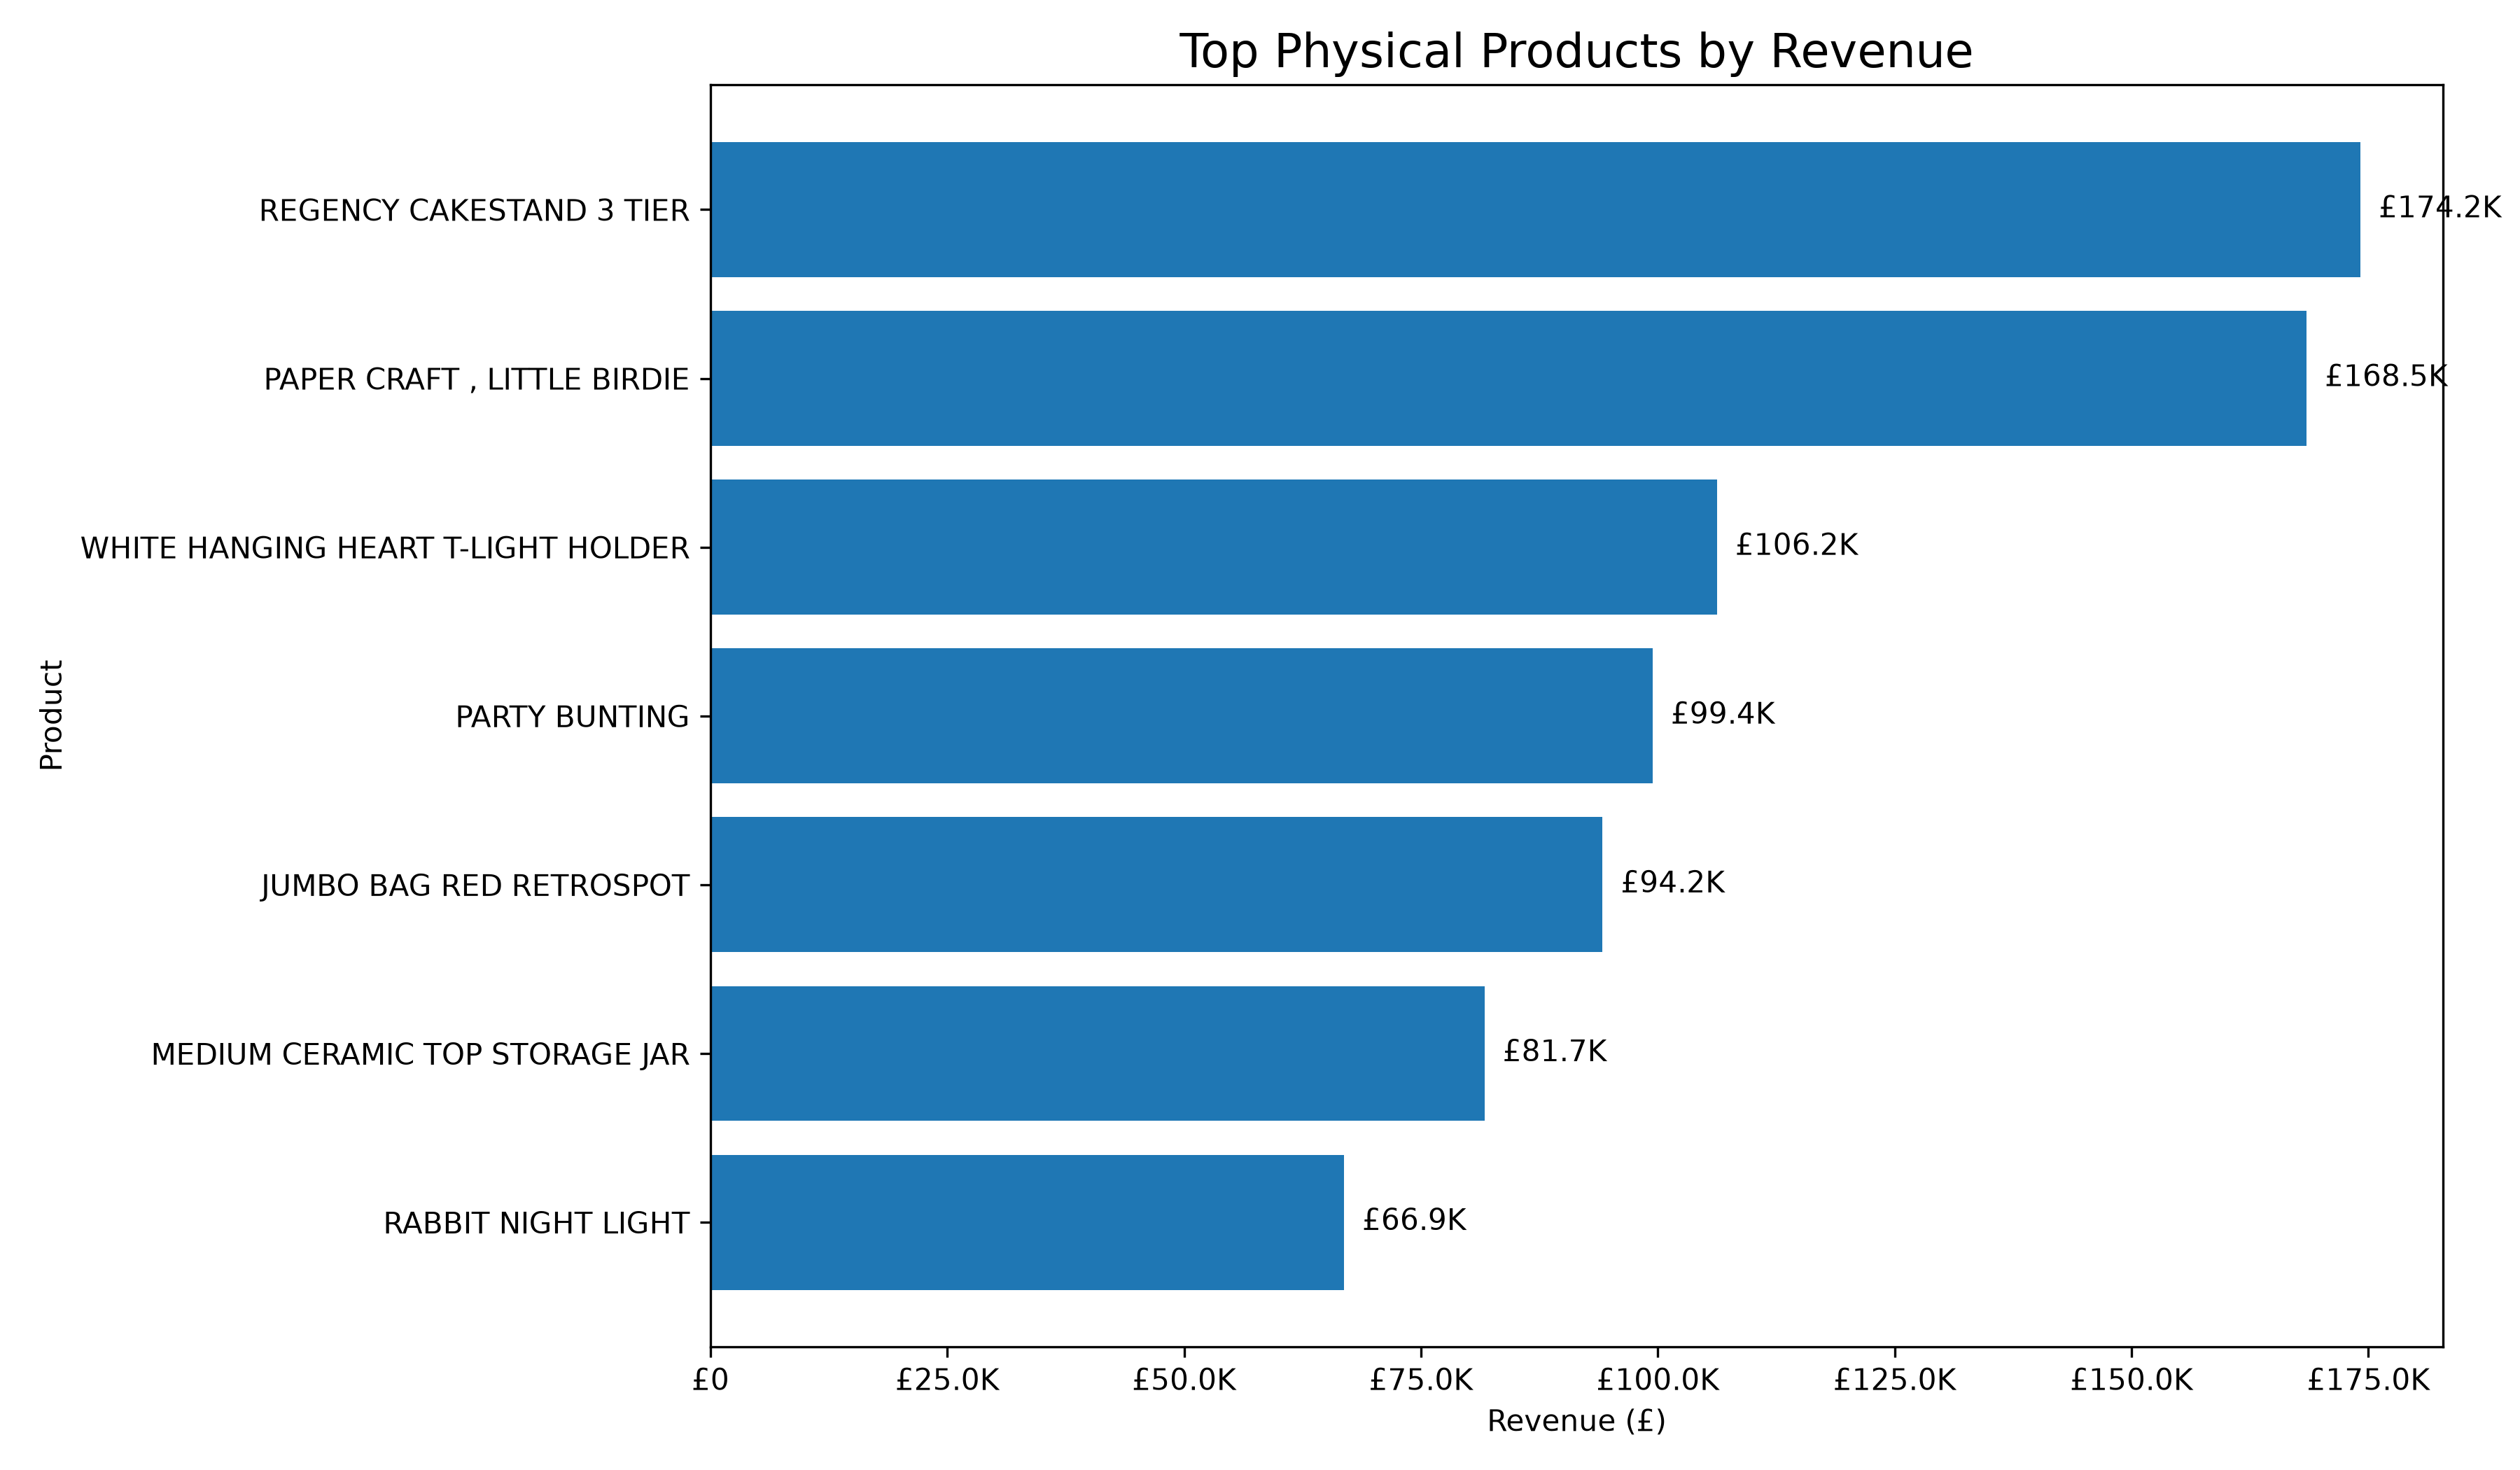

The table this chart was drawn from, first rows:
Description, Total_Revenue, Units_Sold
DOTCOM POSTAGE, 206249, 706
REGENCY CAKESTAND 3 TIER, 174157, 13851
PAPER CRAFT , LITTLE BIRDIE, 168470, 80995
WHITE HANGING HEART T-LIGHT HOLDER, 106237, 37872
PARTY BUNTING, 99445, 18283
JUMBO BAG RED RETROSPOT, 94160, 48371
MEDIUM CERAMIC TOP STORAGE JAR, 81701, 78033
POSTAGE, 78102, 3150
Manual, 77753, 6985
RABBIT NIGHT LIGHT, 66870, 30739
